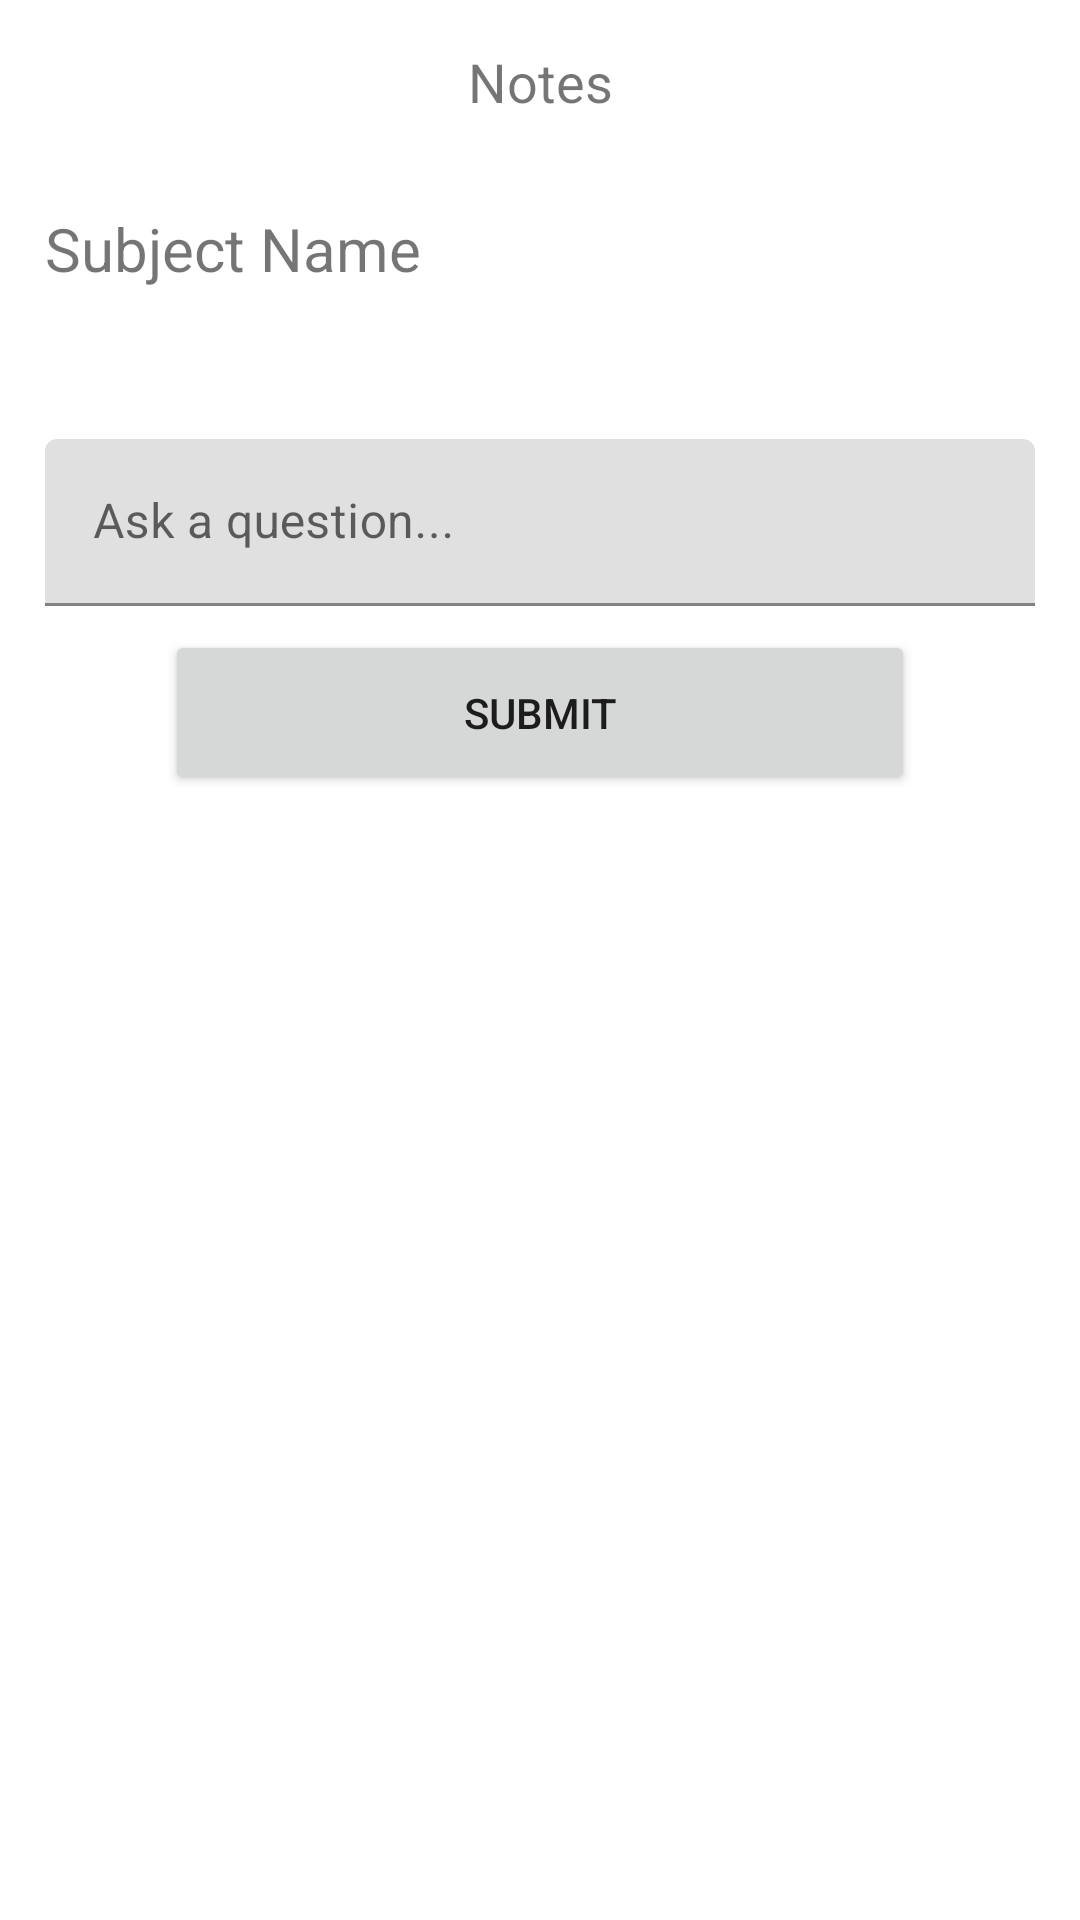

Here is an Android app screen rendered from its layout file. Give the layout XML and the strings, colors and styles it references.
<!-- AndroidManifest.xml: application theme Theme.MCA -->
<!-- res/layout/activity_student_questions.xml -->
<?xml version="1.0" encoding="utf-8"?>
<LinearLayout xmlns:android="http://schemas.android.com/apk/res/android"
    xmlns:app="http://schemas.android.com/apk/res-auto"
    xmlns:tools="http://schemas.android.com/tools"
    android:layout_width="match_parent"
    android:layout_height="match_parent"
    android:orientation="vertical"
    tools:context=".StudentQuestions">

    <TextView
        android:id="@+id/textView5"
        android:layout_width="match_parent"
        android:layout_height="wrap_content"
        android:drawableLeft="@drawable/ic_back"
        android:onClick="goBack"
        android:textSize="18dp"
        android:paddingTop="15dp"
        android:paddingBottom="15dp"
        android:gravity="center"
        android:text="Notes" />

    <LinearLayout
        android:layout_width="match_parent"
        android:layout_height="match_parent"
        android:paddingLeft="15dp"
        android:paddingRight="15dp"
        android:orientation="vertical">


        <TextView
            android:id="@+id/sub_name"
            android:layout_width="match_parent"
            android:layout_height="wrap_content"
            android:layout_marginTop="15dp"
            android:textSize="20dp"
            android:gravity="left"
            android:text="Subject Name" />

        <com.google.android.material.textfield.TextInputLayout
            android:layout_width="match_parent"
            android:layout_height="wrap_content">
            <EditText
                android:id="@+id/editTextTextPersonName2"
                android:layout_width="match_parent"
                android:layout_height="wrap_content"
                android:layout_marginTop="50dp"
                android:ems="10"
                android:inputType="textPersonName"
                android:hint="Ask a question..."/>
        </com.google.android.material.textfield.TextInputLayout>


        <Button
            android:id="@+id/submit"
            android:layout_width="wrap_content"
            android:layout_height="wrap_content"
            android:layout_marginTop="8dp"
            android:layout_marginBottom="8dp"
            android:layout_gravity="center"
            style="@style/button"
            android:text="submit" />

    </LinearLayout>

</LinearLayout>
<!-- resources referenced by this layout -->
<resources>
  <style name="button">
          <item name="android:height">55dp</item>
          <item name="android:width">250dp</item>
      </style>
  <style name="Theme.MCA" parent="Theme.MaterialComponents.DayNight.NoActionBar">
          
          <item name="colorPrimary">@color/purple_500</item>
          <item name="colorPrimaryVariant">@color/purple_700</item>
          <item name="colorOnPrimary">@color/white</item>
          
          <item name="colorSecondary">@color/teal_200</item>
          <item name="colorSecondaryVariant">@color/teal_700</item>
          <item name="colorOnSecondary">@color/black</item>
          
          <item name="android:statusBarColor" tools:targetApi="l">?attr/colorPrimaryVariant</item>
          
      </style>
  <color name="purple_500">#FF6200EE</color>
  <color name="purple_700">#FF3700B3</color>
  <color name="white">#FFFFFFFF</color>
  <color name="teal_200">#FF03DAC5</color>
  <color name="teal_700">#FF018786</color>
  <color name="black">#FF000000</color>
</resources>
